Run: headless pygame with SDL's dummy video driver; simulated clock (each Clock.tick advances the game by its frame time, no real sleeping); random seed 0; keys injected as events and as key.get_pressed() state; no mouse input.
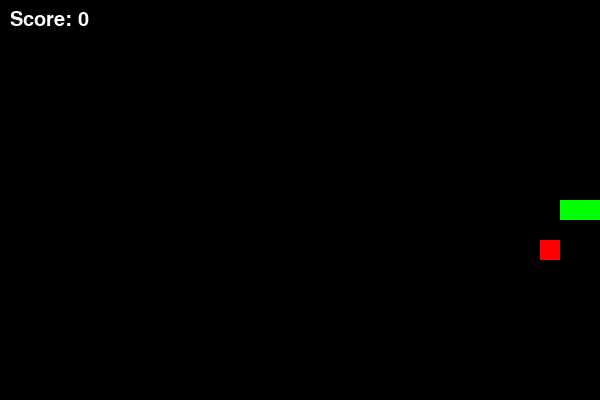
Frame 1 of 1 · flips 1–60 · no input (game ended)

The pygame program that drew these frames:

import pygame
import random

pygame.init()

WIDTH = 600
HEIGHT = 400
BLOCK = 20

screen = pygame.display.set_mode((WIDTH, HEIGHT))
pygame.display.set_caption("Snake Game")

BLACK = (0, 0, 0)
GREEN = (0, 255, 0)
RED = (255, 0, 0)
WHITE = (255, 255, 255)

clock = pygame.time.Clock()
font = pygame.font.Font(None, 30)

snake = [(300, 200), (280, 200), (260, 200)]
direction = (20, 0)

food = (
    random.randrange(0, WIDTH, BLOCK),
    random.randrange(0, HEIGHT, BLOCK)
)

score = 0
running = True

while running:

    for event in pygame.event.get():

        if event.type == pygame.QUIT:
            running = False

        if event.type == pygame.KEYDOWN:

            if event.key == pygame.K_UP and direction != (0, 20):
                direction = (0, -20)

            elif event.key == pygame.K_DOWN and direction != (0, -20):
                direction = (0, 20)

            elif event.key == pygame.K_LEFT and direction != (20, 0):
                direction = (-20, 0)

            elif event.key == pygame.K_RIGHT and direction != (-20, 0):
                direction = (20, 0)

    # Move snake
    x, y = snake[0]
    new_head = (x + direction[0], y + direction[1])

    # Wall collision
    if new_head[0] < 0 or new_head[0] >= WIDTH:
        running = False

    if new_head[1] < 0 or new_head[1] >= HEIGHT:
        running = False

    # Body collision
    if new_head in snake:
        running = False

    snake.insert(0, new_head)

    # Eat food
    if new_head == food:
        score += 1

        food = (
            random.randrange(0, WIDTH, BLOCK),
            random.randrange(0, HEIGHT, BLOCK)
        )
    else:
        snake.pop()

    # Draw
    screen.fill(BLACK)

    for part in snake:
        pygame.draw.rect(
            screen,
            GREEN,
            (part[0], part[1], BLOCK, BLOCK)
        )

    pygame.draw.rect(
        screen,
        RED,
        (food[0], food[1], BLOCK, BLOCK)
    )

    score_text = font.render(
        "Score: " + str(score),
        True,
        WHITE
    )

    screen.blit(score_text, (10, 10))

    pygame.display.update()

    clock.tick(10)

pygame.quit()
